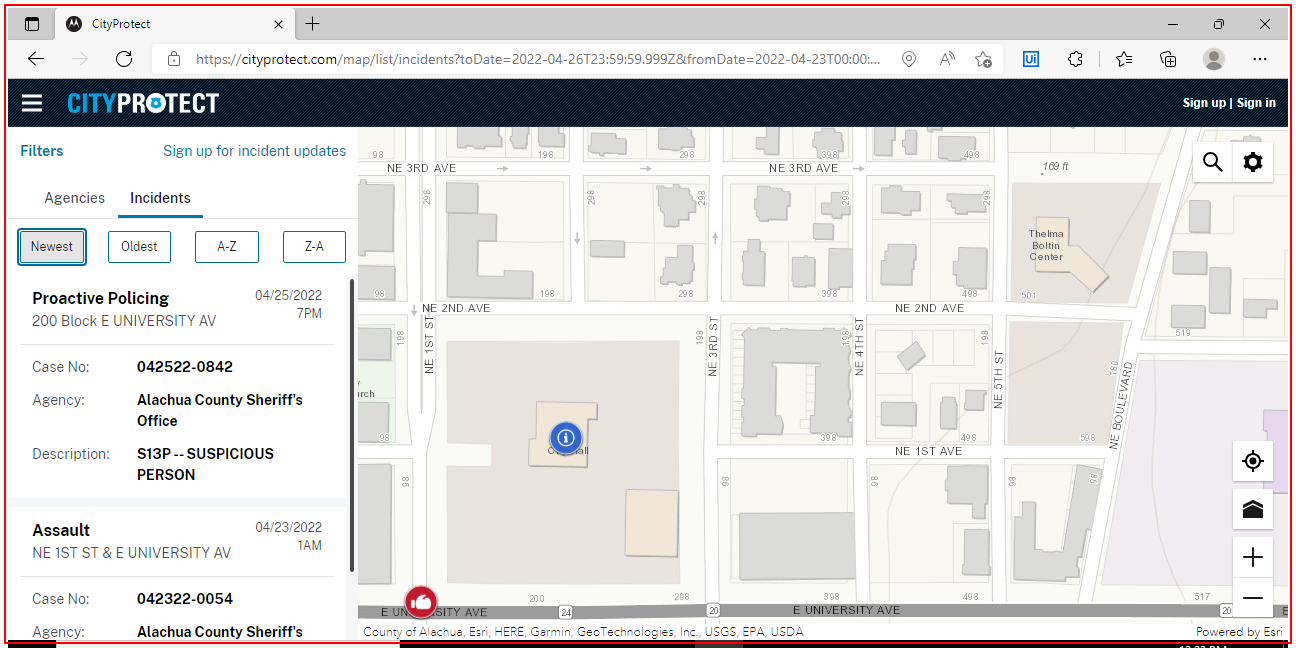
Task: Robotic Enterprise Framework
Workflow: TakeScreenshot

Step 1: screenshot-of in window 'CityProtect - Work - Microsoft Edge' (msedge.exe)
